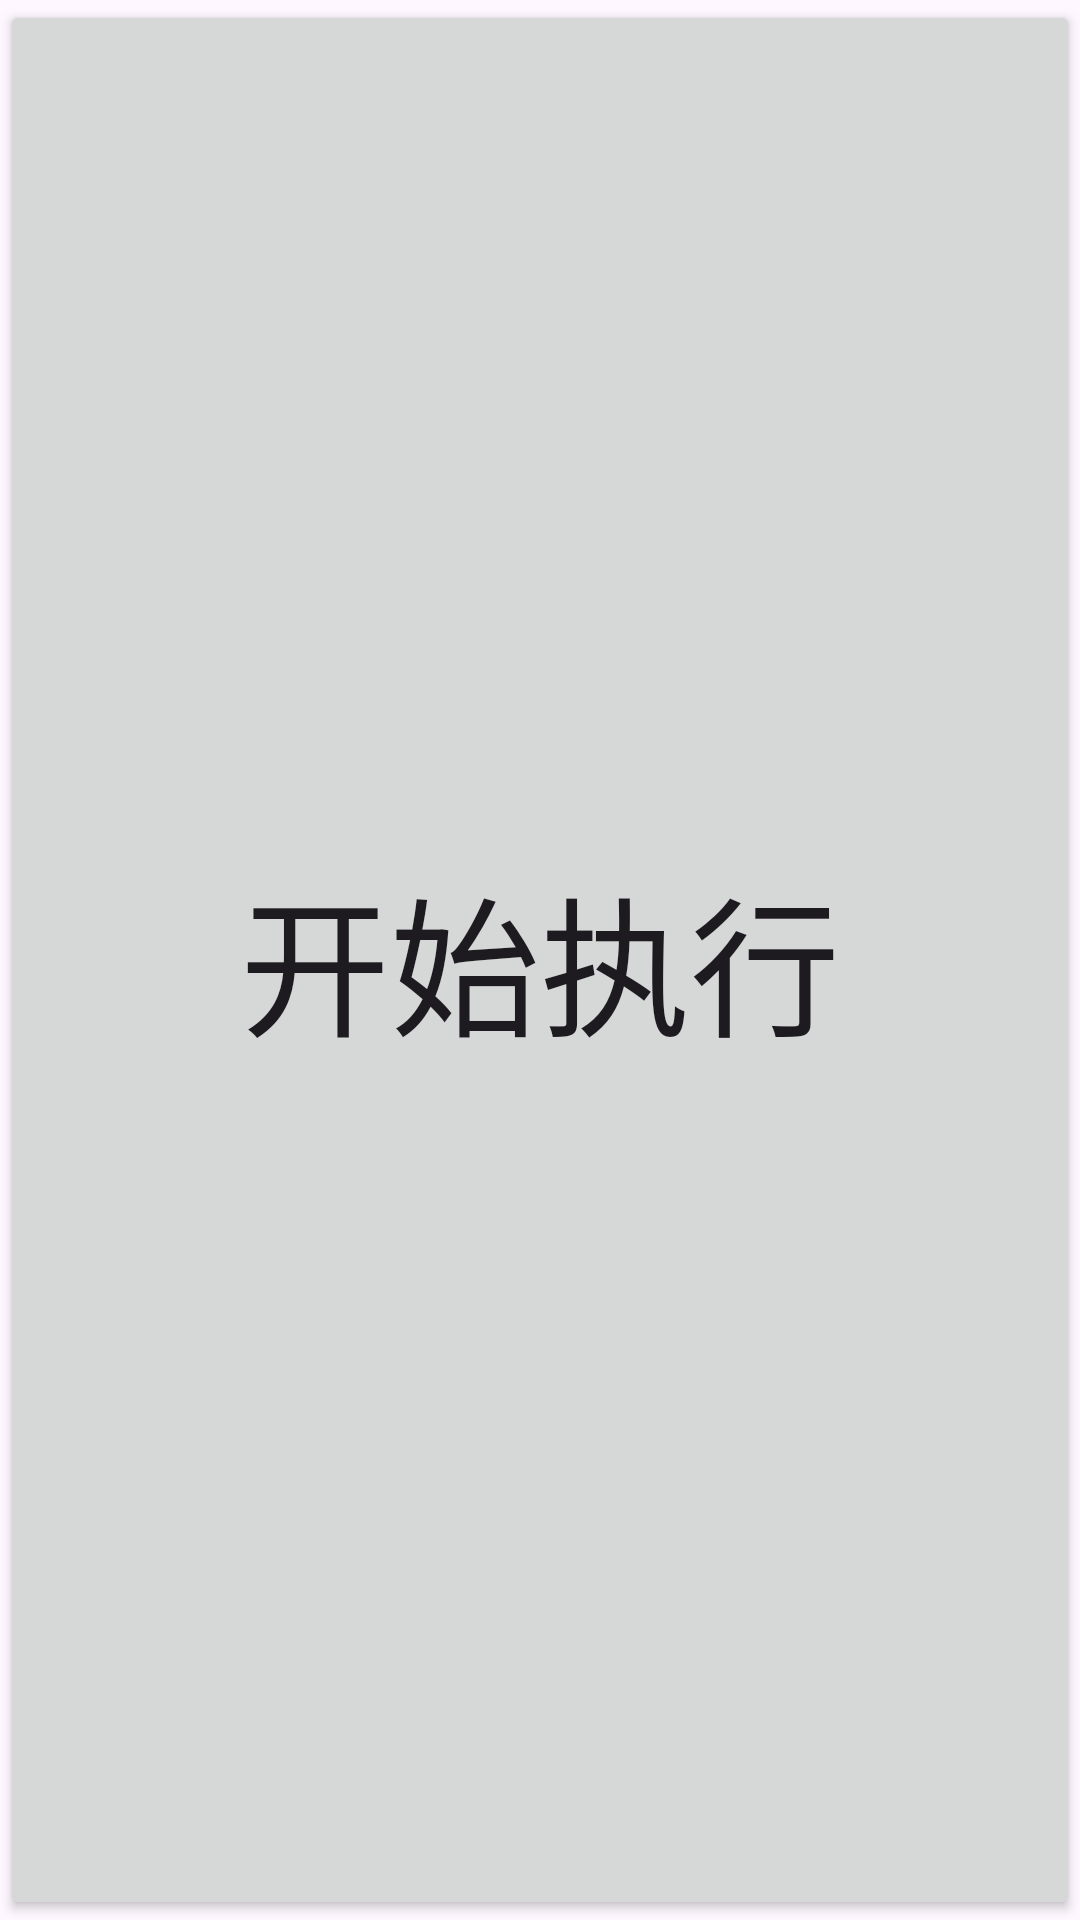

Android layout source for this screen:
<!-- AndroidManifest.xml: application theme Theme.Animate -->
<!-- res/layout/activity_test_case.xml -->
<?xml version="1.0" encoding="utf-8"?>
<FrameLayout xmlns:android="http://schemas.android.com/apk/res/android"
    android:layout_width="match_parent"
    android:layout_height="match_parent">

    <Button
        android:id="@+id/btn"
        android:layout_width="match_parent"
        android:layout_height="match_parent"
        android:text="开始执行"
        android:textSize="50sp" />


</FrameLayout>
<!-- resources referenced by this layout -->
<resources>
  <style name="Theme.Animate" parent="Base.Theme.Animate" />
  <style name="Base.Theme.Animate" parent="Theme.Material3.DayNight.NoActionBar">
          
          
      </style>
</resources>
